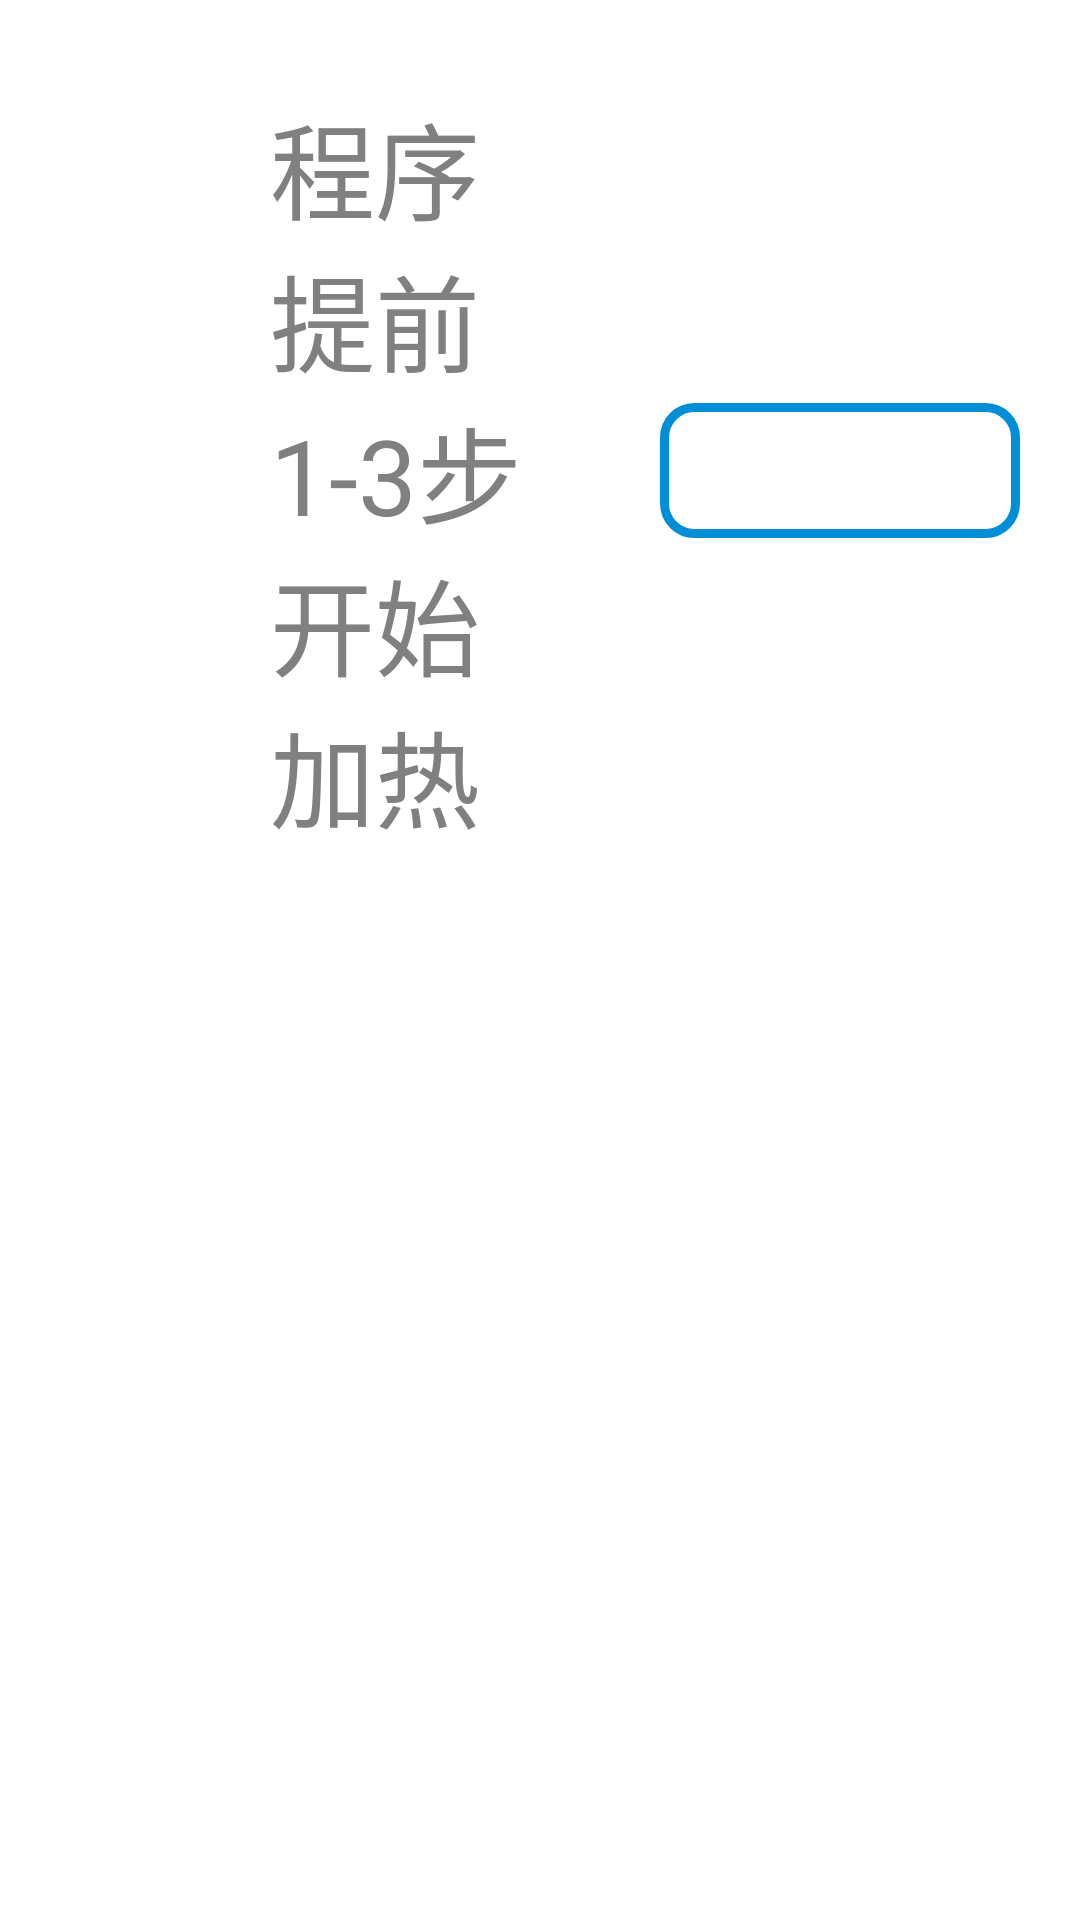

Layout XML and referenced resources for this Android screen:
<!-- AndroidManifest.xml: application theme AppTheme -->
<!-- res/layout/run_setting_dialog_vp_layout2.xml -->
<?xml version="1.0" encoding="utf-8"?>
<androidx.constraintlayout.widget.ConstraintLayout xmlns:android="http://schemas.android.com/apk/res/android"
    android:layout_width="match_parent"
    android:layout_height="match_parent"
    xmlns:app="http://schemas.android.com/apk/res-auto"
    xmlns:tools="http://schemas.android.com/tools">










    <LinearLayout
        android:id="@+id/mll_btm"
        android:layout_width="match_parent"
        android:orientation="horizontal"
        app:layout_constraintRight_toRightOf="parent"
        android:layout_marginRight="@dimen/dip_150"
        app:layout_constraintLeft_toLeftOf="parent"
        app:layout_constraintTop_toTopOf="parent"
        android:layout_marginTop="@dimen/dip_30"

        android:layout_marginLeft="@dimen/dip_70"
        android:gravity="center_vertical"
        android:layout_height="wrap_content"
        tools:ignore="MissingConstraints">


        <TextView
            android:textSize="@dimen/sp_35"
            android:textColor="@color/gray"
            android:text="@string/Theprocedurestartsheating"
            android:layout_marginRight="@dimen/dip_20"
            android:layout_marginLeft="@dimen/dip_20"
            android:layout_width="wrap_content"
            android:layout_height="wrap_content">

        </TextView>


    </LinearLayout>


    <LinearLayout
        android:id="@+id/ll_lid"
        android:gravity="center"
        app:layout_constraintTop_toTopOf="@+id/mll_btm"
        app:layout_constraintLeft_toRightOf="@+id/mll_btm"
        android:layout_marginLeft="@dimen/dip_40"
        android:background="@drawable/input_border"
        app:layout_constraintBottom_toBottomOf="@+id/mll_btm"
        app:layout_constraintRight_toRightOf="parent"
        android:layout_marginRight="@dimen/dip_50"
        android:layout_width="@dimen/dip_120"
        android:layout_height="45dp"
        tools:ignore="MissingConstraints"
        android:orientation="horizontal">

        <TextView
            android:id="@+id/keyboard_step_spinner_hole"
            android:layout_width="match_parent"
            android:layout_height="match_parent"
            android:spinnerMode="dropdown"></TextView>

    </LinearLayout>



</androidx.constraintlayout.widget.ConstraintLayout>
<!-- resources referenced by this layout -->
<resources>
  <color name="gray">#808080</color>
  <dimen name="dip_120">120dp</dimen>
  <dimen name="dip_150">150dp</dimen>
  <dimen name="dip_20">20dp</dimen>
  <dimen name="dip_30">30dp</dimen>
  <dimen name="dip_40">40dp</dimen>
  <dimen name="dip_50">50dp</dimen>
  <dimen name="dip_70">70dp</dimen>
  <dimen name="sp_35">35sp</dimen>
  <!-- drawable input_border (drawable) -->
  <?xml version="1.0" encoding="utf-8"?>
  <shape xmlns:android="http://schemas.android.com/apk/res/android">
  
      <solid android:color="@color/white"></solid>
      <stroke android:color="@color/app_bg" android:width="@dimen/dip_3"></stroke>
      <corners android:radius="@dimen/dip_10"></corners>
  </shape>
  <string name="Theprocedurestartsheating">程序提前1-3步开始加热</string>
  <style name="AppTheme" parent="Theme.AppCompat.Light.NoActionBar">
          
          <item name="colorPrimary">@color/colorPrimary</item>
          <item name="colorPrimaryDark">@color/colorPrimaryDark</item>
          <item name="colorAccent">@color/colorAccent</item>
          <item name="android:windowIsTranslucent">false</item>
          <item name="android:windowNoTitle">true</item>
          <item name="android:windowActionBar">true</item>
          
          <item name="android:windowFullscreen">true</item>
          <item name="android:windowBackground">@android:color/transparent</item>
      </style>
  <color name="white">#FFFFFFFF</color>
  <color name="app_bg">#008FD7</color>
  <dimen name="dip_3">3dp</dimen>
  <dimen name="dip_10">10dp</dimen>
  <color name="colorPrimary">#008577</color>
  <color name="colorPrimaryDark">#00574B</color>
  <color name="colorAccent">#D81B60</color>
</resources>
